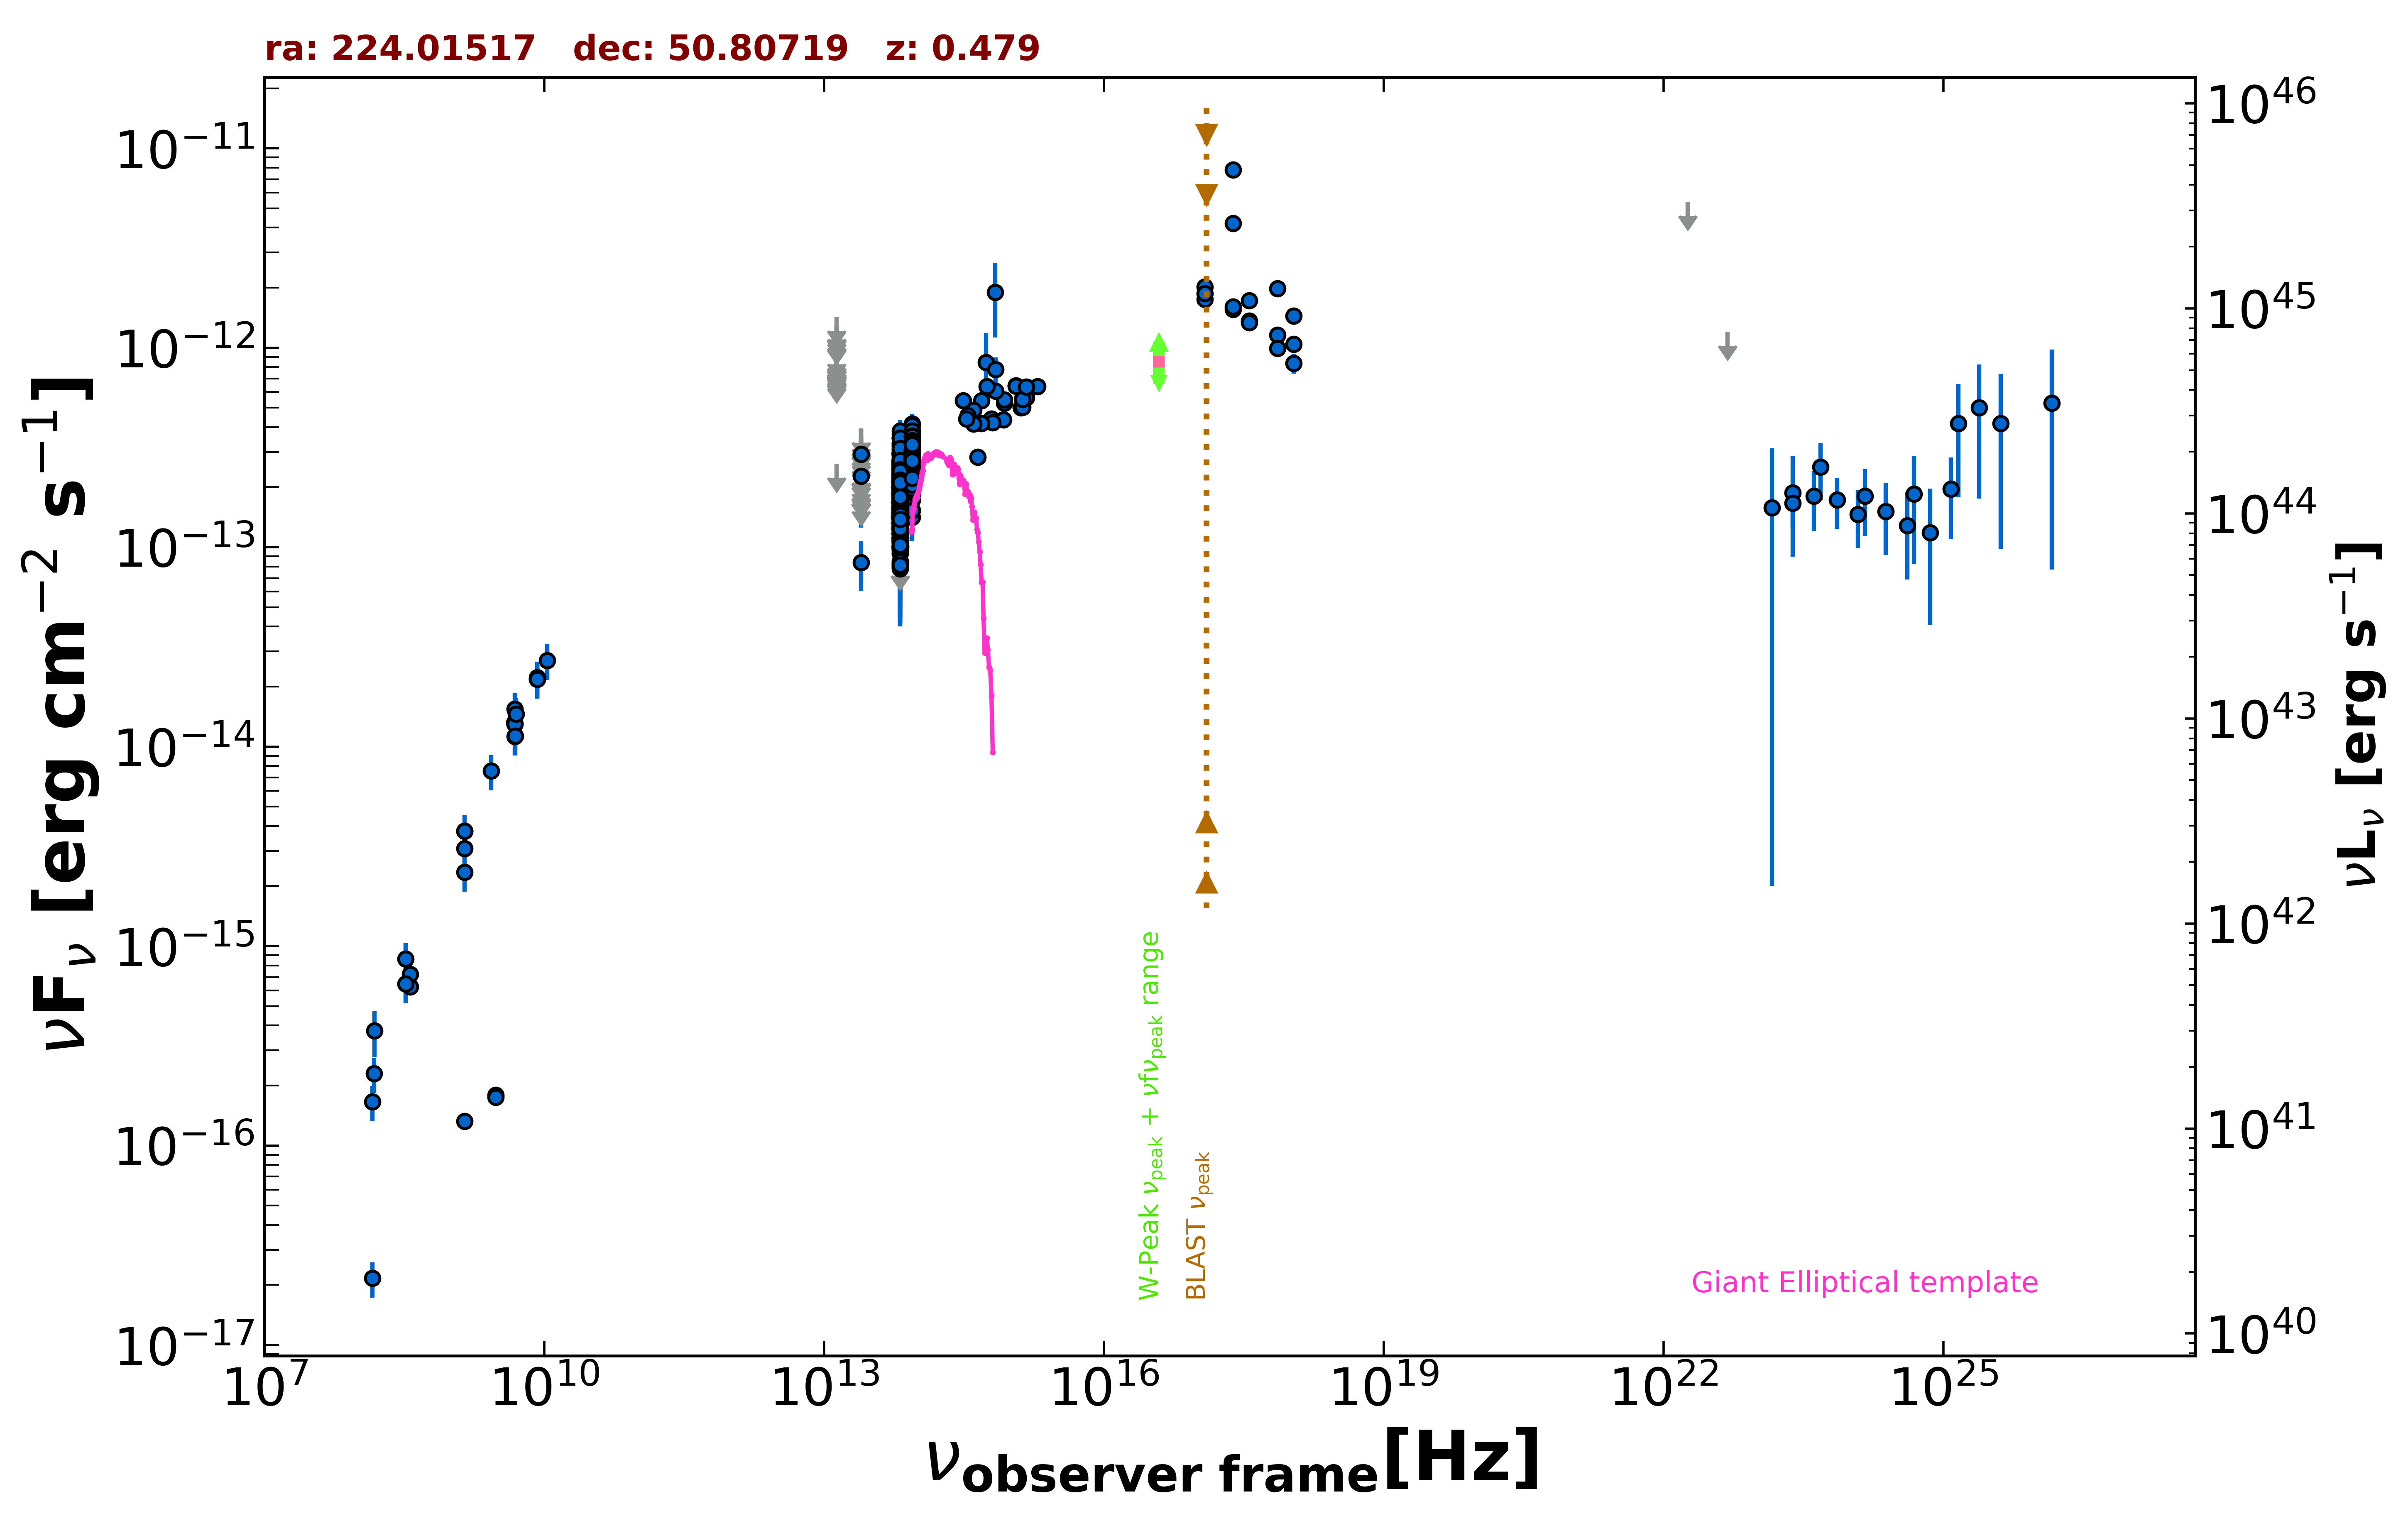

Data behind this chart, as committed beside it:
freq., flux, err_flux, MJD_start, MJD_end, flag, catalog, reference
1.400e+09, 1.323e-16, 2.100e-18, 55000, 55000, , FIRST, White et al. 1997  ApJ  475 479
3.000e+09, 1.787e-16, 1.015e-17, 55000, 55000, , VLASSQL, Gordon et al. 2021  ApJS  255  30
3.000e+09, 1.749e-16, 9.700e-18, 55000, 55000, , VLASSQL, Gordon et al. 2021  ApJS  255  30
2.418e+17, 7.803e-12, 2.570e-13, 55000, 55000, , RASS, Boller et al. 2016  A&A  103  1
2.418e+17, 1.558e-12, 6.600e-14, 54217, 55190, , 1OUSX, Giommi et al. in preparation
1.209e+17, 1.751e-12, 6.800e-14, 54217, 55190, , 1OUSX, Giommi et al. in preparation
3.627e+17, 1.364e-12, 6.300e-14, 54217, 55190, , 1OUSX, Giommi et al. in preparation
7.253e+17, 1.157e-12, 3.200e-14, 54217, 55190, , 1OUSX, Giommi et al. in preparation
1.088e+18, 1.041e-12, 7.175e-14, 54217, 55190, , 1OUSX, Giommi et al. in preparation
7.253e+17, 1.985e-12, 5.950e-14, 55000, 55000, , 2SXPS, Evans et al. 2020  ApJS  247  54
1.209e+17, 2.017e-12, 8.550e-14, 55000, 55000, , 2SXPS, Evans et al. 2020  ApJS  247  54
3.627e+17, 1.722e-12, 8.750e-14, 55000, 55000, , 2SXPS, Evans et al. 2020  ApJS  247  54
1.088e+18, 1.443e-12, 1.100e-13, 55000, 55000, , 2SXPS, Evans et al. 2020  ApJS  247  54
2.418e+17, 4.211e-12, 1.640e-13, 55000, 55000, , BMW, Panzera et al. 2003  A&A  399  351
1.440e+08, 2.160e-17, 4.320e-18, 55000, 55000, , LoTSS, Shimwell et al. 2019  A&A  622  A1
4.800e+09, 1.315e-14, 1.440e-15, 55000, 55000, , GB87, Gregory et al. 1992  VizieR  VIII/14/j20…
4.850e+09, 1.300e-14, 0.000e+00, 55000, 55000, , NORTH20, White and Becker  1992  ApJS  79  331
1.400e+09, 3.780e-15, 0.000e+00, 55000, 55000, , NORTH20, White and Becker  1992  ApJS  79  331
3.650e+08, 6.241e-16, 0.000e+00, 55000, 55000, , NORTH20, White and Becker  1992  ApJS  79  331
8.817e+13, 2.757e-13, 2.000e-15, 55000, 55000, , UNWISE, Schlafly et al. 2019  ApJS  240  30
6.517e+13, 1.712e-13, 2.650e-15, 55000, 55000, , UNWISE, Schlafly et al. 2019  ApJS  240  30
8.817e+13, 2.597e-13, 7.400e-15, 55000, 55000, , WISE, Wright et al. 2010  AJ  140  1868
6.517e+13, 1.670e-13, 6.900e-15, 55000, 55000, , WISE, Wright et al. 2010  AJ  140  1868
2.498e+13, 8.363e-14, 2.338e-14, 55000, 55000, , WISE, Wright et al. 2010  AJ  140  1868
1.363e+13, 2.620e-13, 0.000e+00, 55000, 55000, UL, WISE, Wright et al. 2010  AJ  140  1868
8.817e+13, 2.190e-13, 5.275e-14, 56838, 56838, , NEOWISE, Mainzer et al. 2014  ApJ  792  30
6.517e+13, 1.978e-13, 3.830e-14, 56838, 56838, , NEOWISE, Mainzer et al. 2014  ApJ  792  30
8.817e+13, 2.687e-13, 3.245e-14, 56839, 56839, , NEOWISE, Mainzer et al. 2014  ApJ  792  30
6.517e+13, 1.584e-13, 3.130e-14, 56839, 56839, , NEOWISE, Mainzer et al. 2014  ApJ  792  30
8.817e+13, 3.125e-13, 2.480e-14, 56839, 56839, , NEOWISE, Mainzer et al. 2014  ApJ  792  30
6.517e+13, 1.553e-13, 2.980e-14, 56839, 56839, , NEOWISE, Mainzer et al. 2014  ApJ  792  30
8.817e+13, 2.832e-13, 2.350e-14, 56839, 56839, , NEOWISE, Mainzer et al. 2014  ApJ  792  30
6.517e+13, 1.717e-13, 3.310e-14, 56839, 56839, , NEOWISE, Mainzer et al. 2014  ApJ  792  30
8.817e+13, 3.174e-13, 2.370e-14, 56839, 56839, , NEOWISE, Mainzer et al. 2014  ApJ  792  30
6.517e+13, 2.250e-13, 4.105e-14, 56839, 56839, , NEOWISE, Mainzer et al. 2014  ApJ  792  30
8.817e+13, 3.352e-13, 2.445e-14, 56838, 56838, , NEOWISE, Mainzer et al. 2014  ApJ  792  30
6.517e+13, 2.083e-13, 4.075e-14, 56838, 56838, , NEOWISE, Mainzer et al. 2014  ApJ  792  30
8.817e+13, 2.853e-13, 2.475e-14, 56838, 56838, , NEOWISE, Mainzer et al. 2014  ApJ  792  30
6.517e+13, 1.476e-13, 3.305e-14, 56838, 56838, , NEOWISE, Mainzer et al. 2014  ApJ  792  30
8.817e+13, 2.512e-13, 2.970e-14, 56838, 56838, , NEOWISE, Mainzer et al. 2014  ApJ  792  30
6.517e+13, 2.506e-13, 3.425e-14, 56838, 56838, , NEOWISE, Mainzer et al. 2014  ApJ  792  30
8.817e+13, 3.151e-13, 2.530e-14, 56838, 56838, , NEOWISE, Mainzer et al. 2014  ApJ  792  30
6.517e+13, 1.802e-13, 3.270e-14, 56838, 56838, , NEOWISE, Mainzer et al. 2014  ApJ  792  30
8.817e+13, 2.704e-13, 2.895e-14, 56838, 56838, , NEOWISE, Mainzer et al. 2014  ApJ  792  30
6.517e+13, 2.280e-13, 3.410e-14, 56838, 56838, , NEOWISE, Mainzer et al. 2014  ApJ  792  30
8.817e+13, 2.667e-13, 2.410e-14, 56839, 56839, , NEOWISE, Mainzer et al. 2014  ApJ  792  30
6.517e+13, 2.387e-13, 3.485e-14, 56839, 56839, , NEOWISE, Mainzer et al. 2014  ApJ  792  30
8.817e+13, 3.269e-13, 2.565e-14, 56838, 56838, , NEOWISE, Mainzer et al. 2014  ApJ  792  30
6.517e+13, 1.704e-13, 4.765e-14, 56838, 56838, , NEOWISE, Mainzer et al. 2014  ApJ  792  30
8.817e+13, 2.512e-13, 2.575e-14, 56838, 56838, , NEOWISE, Mainzer et al. 2014  ApJ  792  30
6.517e+13, 2.189e-13, 4.015e-14, 56838, 56838, , NEOWISE, Mainzer et al. 2014  ApJ  792  30
8.817e+13, 3.160e-13, 3.120e-14, 56838, 56838, , NEOWISE, Mainzer et al. 2014  ApJ  792  30
6.517e+13, 2.463e-13, 3.415e-14, 56838, 56838, , NEOWISE, Mainzer et al. 2014  ApJ  792  30
8.817e+13, 2.906e-13, 3.110e-14, 56838, 56838, , NEOWISE, Mainzer et al. 2014  ApJ  792  30
6.517e+13, 2.238e-13, 3.705e-14, 56838, 56838, , NEOWISE, Mainzer et al. 2014  ApJ  792  30
8.817e+13, 2.898e-13, 4.770e-14, 56838, 56838, , NEOWISE, Mainzer et al. 2014  ApJ  792  30
6.517e+13, 1.763e-13, 3.345e-14, 56838, 56838, , NEOWISE, Mainzer et al. 2014  ApJ  792  30
8.817e+13, 2.623e-13, 2.350e-14, 56838, 56838, , NEOWISE, Mainzer et al. 2014  ApJ  792  30
6.517e+13, 2.477e-13, 4.540e-14, 56838, 56838, , NEOWISE, Mainzer et al. 2014  ApJ  792  30
8.817e+13, 2.512e-13, 3.035e-14, 56839, 56839, , NEOWISE, Mainzer et al. 2014  ApJ  792  30
... 1,190 more rows
